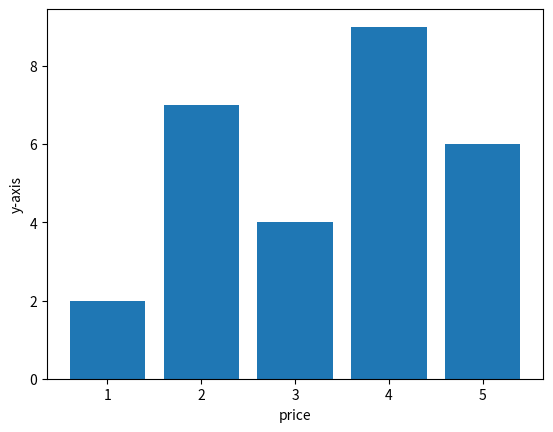

The matplotlib source for this figure:
# bar diagram

import matplotlib.pyplot as plt

x= [1,2,3,4,5]
y=[2,7,4,9,6]

plt.bar(x,y)
plt.xlabel("price")
plt.ylabel("y-axis")
plt.show()
